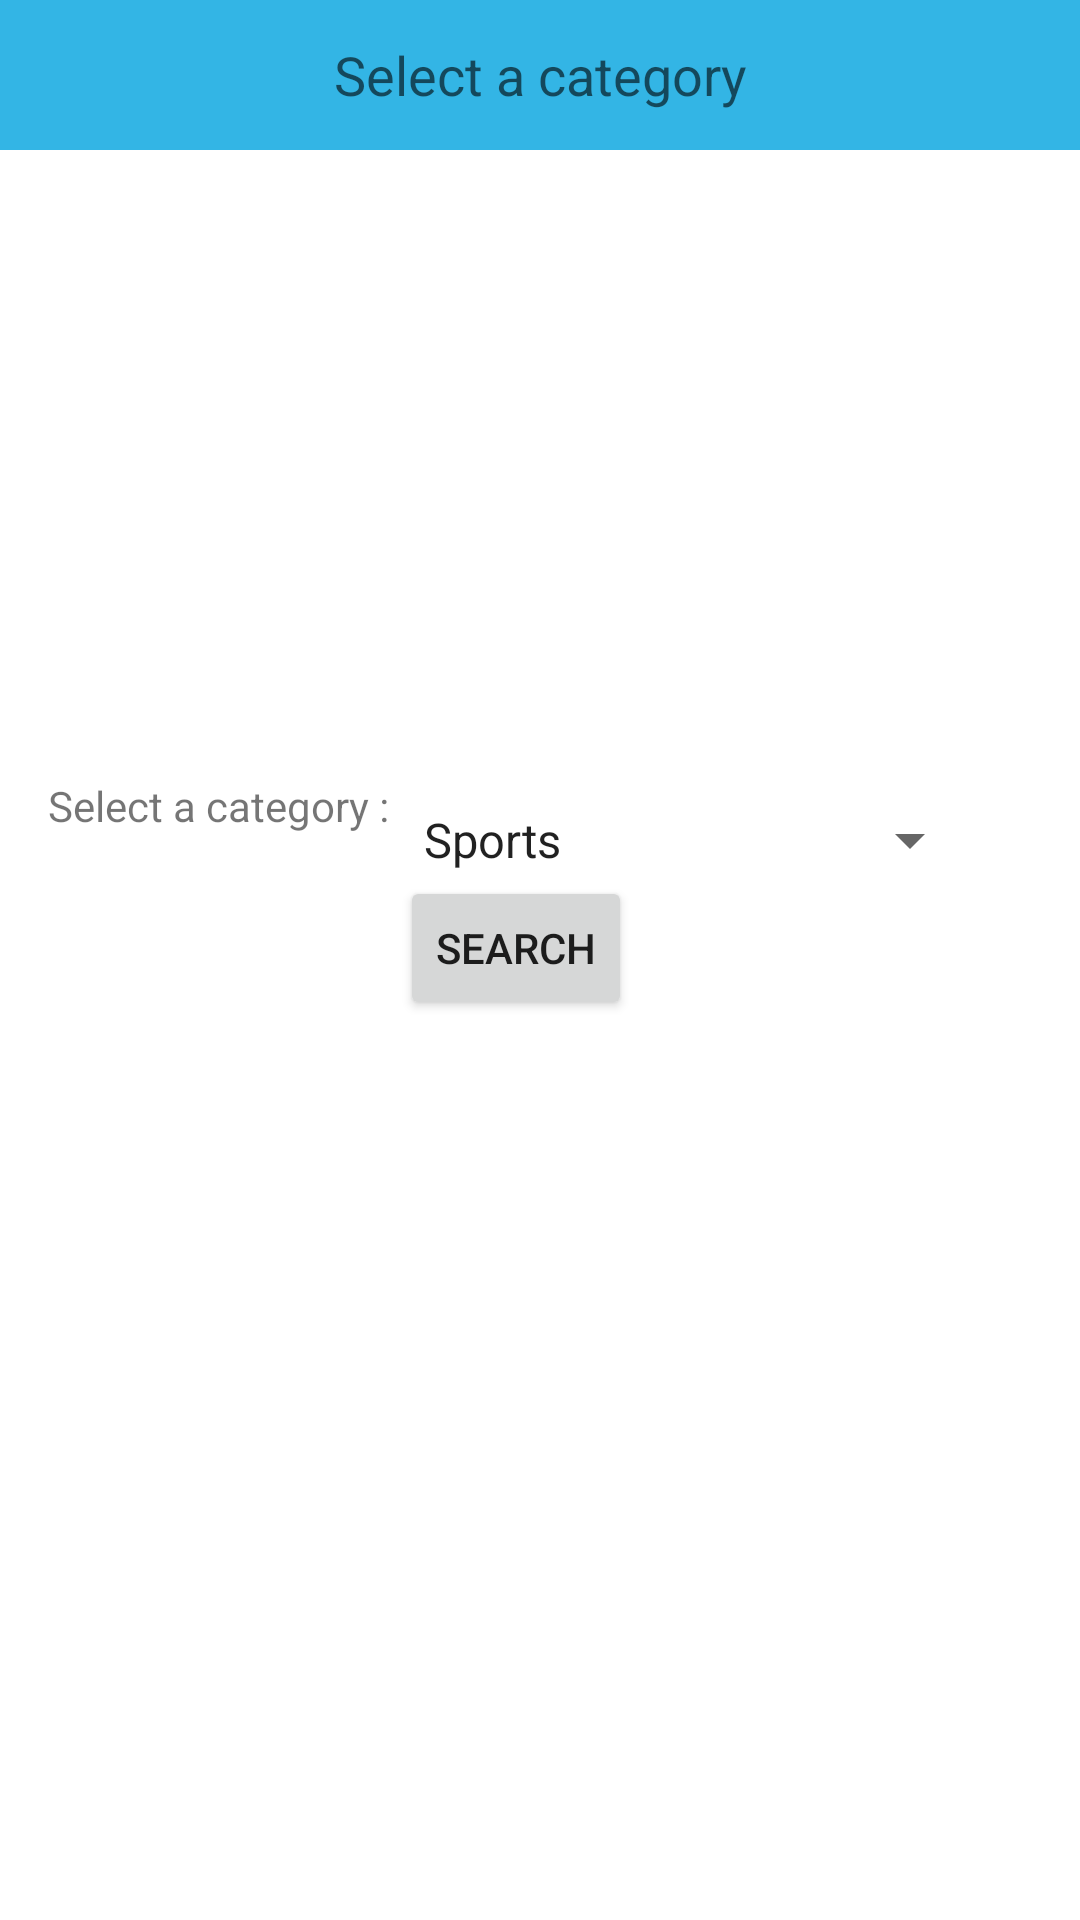

Android layout source for this screen:
<!-- AndroidManifest.xml: application theme AppTheme -->
<!-- res/layout/activity_event_by_category.xml -->
<RelativeLayout xmlns:android="http://schemas.android.com/apk/res/android"
    xmlns:tools="http://schemas.android.com/tools"
    android:layout_width="match_parent"
    android:layout_height="match_parent"

    tools:context="com.example.mywolfpackguide.EventHomePage$PlaceholderFragment" >

    <TextView
        android:id="@+id/textView2"
        android:layout_width="wrap_content"
        android:layout_height="wrap_content"
        android:layout_alignRight="@+id/changePassword"
        android:layout_alignTop="@+id/listView1"
        android:text="TextView"
        android:visibility="invisible" />

    <Spinner
        android:id="@+id/spinner1"
        android:layout_width="wrap_content"
        android:layout_height="wrap_content"
        android:layout_above="@+id/changePassword"
        android:layout_toRightOf="@+id/textView1" 
        android:entries="@array/categories"
        android:prompt="@string/category_prompt"/>

    <ListView
        android:id="@+id/listView1"
        android:layout_width="match_parent"
        android:layout_height="300dp"
        android:layout_alignParentBottom="true"
        android:layout_alignParentLeft="true" >
    </ListView>

    <TextView
        android:id="@+id/textView1"
        android:layout_width="wrap_content"
        android:layout_height="wrap_content"
        android:layout_alignBottom="@+id/spinner1"
        android:layout_alignParentLeft="true"
        android:layout_marginBottom="14dp"
        android:layout_marginLeft="16dp"
        android:text="Select a category : " />
    <TextView
        android:id="@+id/textView10"
        android:layout_width="match_parent"
        android:layout_height="50dp"
        android:layout_alignParentLeft="true"
        android:layout_alignParentTop="true"
        android:background="#33B5E5"
        android:gravity="center"
        android:text="Select a category"
        android:textAppearance="?android:attr/textAppearanceMedium"
        android:textColor="@color/Black" />

    <Button
        android:id="@+id/changePassword"
        style="?android:attr/buttonStyleSmall"
        android:layout_width="wrap_content"
        android:layout_height="wrap_content"
        android:layout_above="@+id/textView2"
        android:layout_toRightOf="@+id/textView1"
        android:text="Search" />
    
</RelativeLayout>
<!-- resources referenced by this layout -->
<resources>
  <string-array name="categories">
          <item>Sports</item>
          <item>Music</item>
          <item>Arts</item>
          <item>Movies</item>
          <item>Computer Science</item>
          <item>Robotics</item>
      </string-array>
  <string name="category_prompt">Choose a category</string>
</resources>
